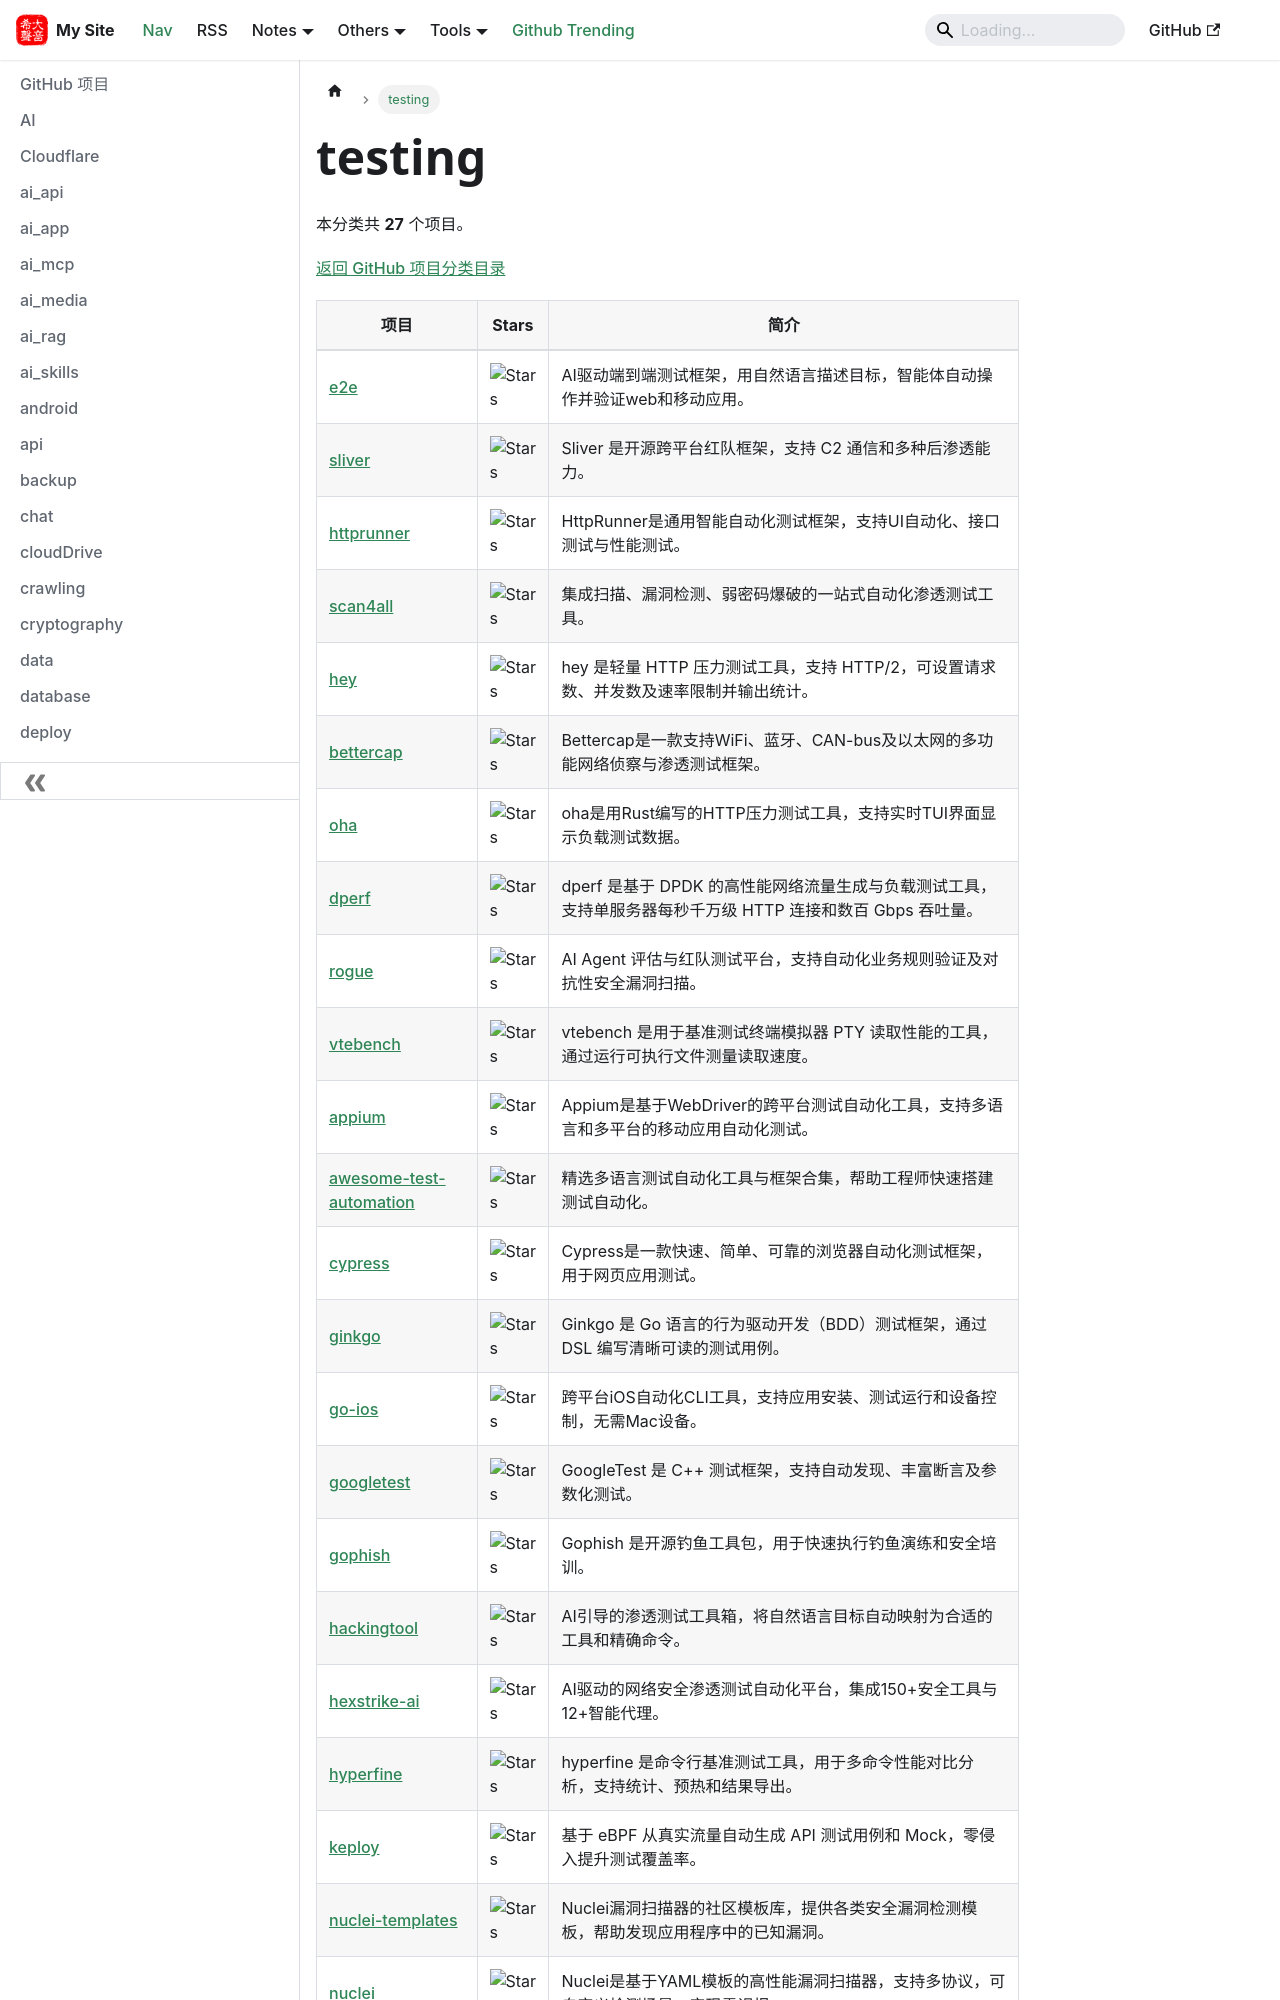

repository: hjkl01/hjkl01.github.io · page: notes/github/testing.html · generator: docusaurus

---
title: testing
sidebar_label: testing
---

<!-- 此页面由 scripts/github_projects.py 从 SQLite 自动生成，请勿手动编辑。 -->

# testing

本分类共 **27** 个项目。

[返回 GitHub 项目分类目录](/notes/github)

| 项目 | Stars | 简介 |
| --- | --- | --- |
| [e2e](https://github.com/tester-army/e2e) | ![Stars](https://img.shields.io/github/stars/tester-army/e2e?style=social) | AI驱动端到端测试框架，用自然语言描述目标，智能体自动操作并验证web和移动应用。 |
| [sliver](https://github.com/BishopFox/sliver) | ![Stars](https://img.shields.io/github/stars/BishopFox/sliver?style=social) | Sliver 是开源跨平台红队框架，支持 C2 通信和多种后渗透能力。 |
| [httprunner](https://github.com/httprunner/httprunner) | ![Stars](https://img.shields.io/github/stars/httprunner/httprunner?style=social) | HttpRunner是通用智能自动化测试框架，支持UI自动化、接口测试与性能测试。 |
| [scan4all](https://github.com/hktalent/scan4all) | ![Stars](https://img.shields.io/github/stars/hktalent/scan4all?style=social) | 集成扫描、漏洞检测、弱密码爆破的一站式自动化渗透测试工具。 |
| [hey](https://github.com/rakyll/hey) | ![Stars](https://img.shields.io/github/stars/rakyll/hey?style=social) | hey 是轻量 HTTP 压力测试工具，支持 HTTP/2，可设置请求数、并发数及速率限制并输出统计。 |
| [bettercap](https://github.com/bettercap/bettercap) | ![Stars](https://img.shields.io/github/stars/bettercap/bettercap?style=social) | Bettercap是一款支持WiFi、蓝牙、CAN-bus及以太网的多功能网络侦察与渗透测试框架。 |
| [oha](https://github.com/hatoo/oha) | ![Stars](https://img.shields.io/github/stars/hatoo/oha?style=social) | oha是用Rust编写的HTTP压力测试工具，支持实时TUI界面显示负载测试数据。 |
| [dperf](https://github.com/baidu/dperf) | ![Stars](https://img.shields.io/github/stars/baidu/dperf?style=social) | dperf 是基于 DPDK 的高性能网络流量生成与负载测试工具，支持单服务器每秒千万级 HTTP 连接和数百 Gbps 吞吐量。 |
| [rogue](https://github.com/qualifire-dev/rogue) | ![Stars](https://img.shields.io/github/stars/qualifire-dev/rogue?style=social) | AI Agent 评估与红队测试平台，支持自动化业务规则验证及对抗性安全漏洞扫描。 |
| [vtebench](https://github.com/alacritty/vtebench) | ![Stars](https://img.shields.io/github/stars/alacritty/vtebench?style=social) | vtebench 是用于基准测试终端模拟器 PTY 读取性能的工具，通过运行可执行文件测量读取速度。 |
| [appium](https://github.com/appium/appium) | ![Stars](https://img.shields.io/github/stars/appium/appium?style=social) | Appium是基于WebDriver的跨平台测试自动化工具，支持多语言和多平台的移动应用自动化测试。 |
| [awesome-test-automation](https://github.com/atinfo/awesome-test-automation) | ![Stars](https://img.shields.io/github/stars/atinfo/awesome-test-automation?style=social) | 精选多语言测试自动化工具与框架合集，帮助工程师快速搭建测试自动化。 |
| [cypress](https://github.com/cypress-io/cypress) | ![Stars](https://img.shields.io/github/stars/cypress-io/cypress?style=social) | Cypress是一款快速、简单、可靠的浏览器自动化测试框架，用于网页应用测试。 |
| [ginkgo](https://github.com/onsi/ginkgo) | ![Stars](https://img.shields.io/github/stars/onsi/ginkgo?style=social) | Ginkgo 是 Go 语言的行为驱动开发（BDD）测试框架，通过 DSL 编写清晰可读的测试用例。 |
| [go-ios](https://github.com/danielpaulus/go-ios) | ![Stars](https://img.shields.io/github/stars/danielpaulus/go-ios?style=social) | 跨平台iOS自动化CLI工具，支持应用安装、测试运行和设备控制，无需Mac设备。 |
| [googletest](https://github.com/google/googletest) | ![Stars](https://img.shields.io/github/stars/google/googletest?style=social) | GoogleTest 是 C++ 测试框架，支持自动发现、丰富断言及参数化测试。 |
| [gophish](https://github.com/gophish/gophish) | ![Stars](https://img.shields.io/github/stars/gophish/gophish?style=social) | Gophish 是开源钓鱼工具包，用于快速执行钓鱼演练和安全培训。 |
| [hackingtool](https://github.com/Z4nzu/hackingtool) | ![Stars](https://img.shields.io/github/stars/Z4nzu/hackingtool?style=social) | AI引导的渗透测试工具箱，将自然语言目标自动映射为合适的工具和精确命令。 |
| [hexstrike-ai](https://github.com/0x4m4/hexstrike-ai) | ![Stars](https://img.shields.io/github/stars/0x4m4/hexstrike-ai?style=social) | AI驱动的网络安全渗透测试自动化平台，集成150+安全工具与12+智能代理。 |
| [hyperfine](https://github.com/sharkdp/hyperfine) | ![Stars](https://img.shields.io/github/stars/sharkdp/hyperfine?style=social) | hyperfine 是命令行基准测试工具，用于多命令性能对比分析，支持统计、预热和结果导出。 |
| [keploy](https://github.com/keploy/keploy) | ![Stars](https://img.shields.io/github/stars/keploy/keploy?style=social) | 基于 eBPF 从真实流量自动生成 AP
